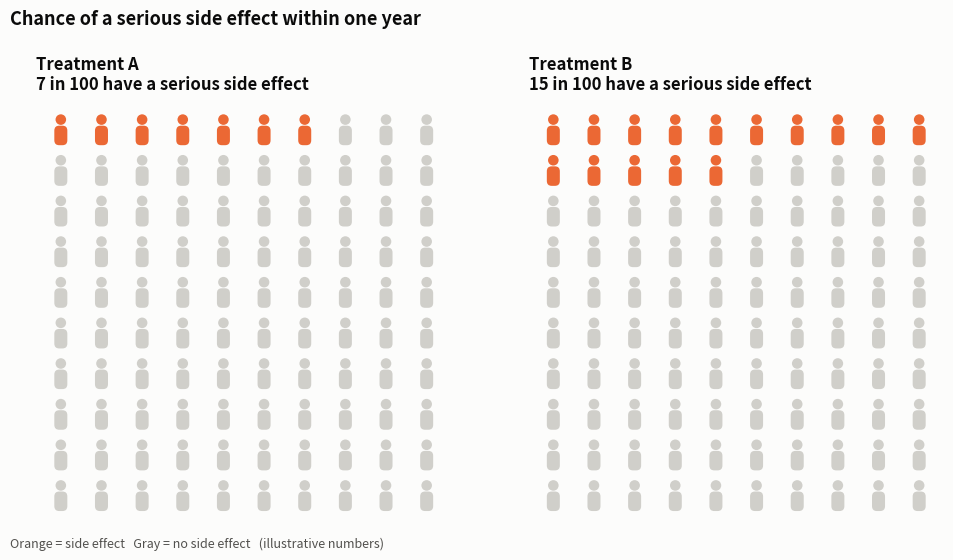

Generate this figure with matplotlib: (Note: this script raises an exception after producing the figure.)
"""
Icon Array (Risk Communication)  -  family: Uncertainty

DESIGN PURPOSE
Shows a probability as a grid of 100 people, colouring those affected. Natural
frequencies ("7 in 100") shown as countable figures are understood far better
than percentages or relative risks, especially by people with low numeracy.
Icon arrays are a recommended format in patient decision aids.

WHEN TO USE
  - Communicate a risk or benefit to patients or the public
  - Compare absolute risks between options (treatment vs no treatment)
  - Counter the inflation produced by relative risk ("doubles the risk" from 1
    to 2 in 100)

AVOID WHEN
  - The risk is very small (under 1 in 1,000 needs 1,000 icons; use a
    different denominator or text)
  - The audience is technical and needs intervals or many comparisons

ALTERNATIVES
  - Waffle chart (same idea, abstract squares)
  - Quantile dotplot (for distributions)
  - A plain sentence with natural frequencies

EXAMPLE
The chance of a serious side effect within one year: 7 in 100 patients on
Treatment A and 15 in 100 on Treatment B (illustrative numbers).

Run:  python icon_array.py
"""
import sys
from pathlib import Path

import numpy as np
import pandas as pd
import matplotlib.pyplot as plt

# Library style: categorical colors in fixed order, recessive axes, hairline grid.
PALETTE = ["#2a78d6", "#eb6834", "#1baf7a", "#eda100",
           "#e87ba4", "#008300", "#6250d6", "#e34948"]
SEQ_CMAP = "Blues"      # sequential: one hue, light -> dark
DIV_CMAP = "RdBu_r"     # diverging: two opposite hues, neutral midpoint
GRAY = "#b8b7b1"        # de-emphasised marks
plt.rcParams.update({
    "figure.figsize": (8, 4.8), "figure.dpi": 110, "figure.facecolor": "#fcfcfb",
    "axes.facecolor": "#fcfcfb", "axes.edgecolor": "#c9c8c3", "axes.linewidth": 0.8,
    "axes.spines.top": False, "axes.spines.right": False,
    "axes.grid": True, "grid.color": "#e6e5e1", "grid.linewidth": 0.6, "axes.axisbelow": True,
    "axes.prop_cycle": plt.cycler(color=PALETTE),
    "axes.titlesize": 13, "axes.titleweight": "bold", "axes.titlelocation": "left",
    "axes.labelcolor": "#52514e", "xtick.color": "#52514e", "ytick.color": "#52514e",
    "text.color": "#0b0b0b", "font.size": 10, "lines.linewidth": 2,
    "legend.frameon": False,
})

from matplotlib.patches import Circle, FancyBboxPatch

# --- Example data ------------------------------------------------------------
options = pd.DataFrame({"option": ["Treatment A", "Treatment B"], "affected_per_100": [7, 15]})
options

# --- Plot --------------------------------------------------------------------
def person(ax, x, y, color):
    ax.add_patch(Circle((x, y + 0.27), 0.13, color=color, linewidth=0))
    ax.add_patch(FancyBboxPatch((x - 0.16, y - 0.36), 0.32, 0.48,
                                boxstyle="round,pad=0,rounding_size=0.12", color=color, linewidth=0))

fig, axes = plt.subplots(1, 2, figsize=(10, 5.6))
for ax, row in zip(axes, options.itertuples()):
    for k in range(100):
        r, c = divmod(k, 10)
        person(ax, c, 9 - r, PALETTE[1] if k < row.affected_per_100 else "#d0cfca")
    ax.set_xlim(-0.6, 9.6)
    ax.set_ylim(-0.6, 9.8)
    ax.set_aspect("equal")
    ax.axis("off")
    ax.set_title(f"{row.option}\n{row.affected_per_100} in 100 have a serious side effect",
                 loc="left", fontsize=12)
fig.suptitle("Chance of a serious side effect within one year", x=0.02, ha="left",
             fontsize=13, fontweight="bold")
fig.text(0.02, 0.02, "Orange = side effect   Gray = no side effect   (illustrative numbers)",
         fontsize=9, color="#52514e")
fig.tight_layout(rect=(0, 0.04, 1, 0.92))

# --- Save / show -------------------------------------------------------------
out = Path(__file__).with_name(Path(__file__).stem + ".png")
fig.savefig(out, dpi=150, bbox_inches="tight")
print(f"saved {out}")
if "--no-show" not in sys.argv:
    plt.show()
